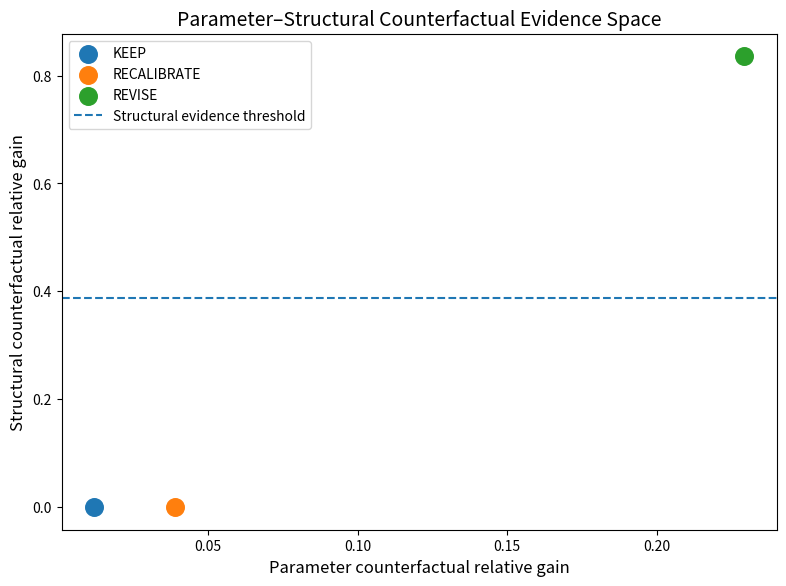
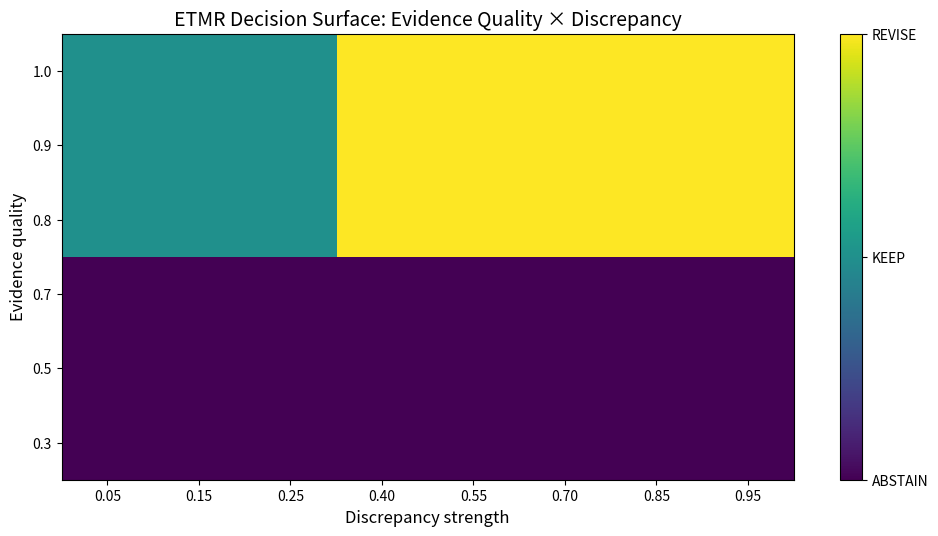
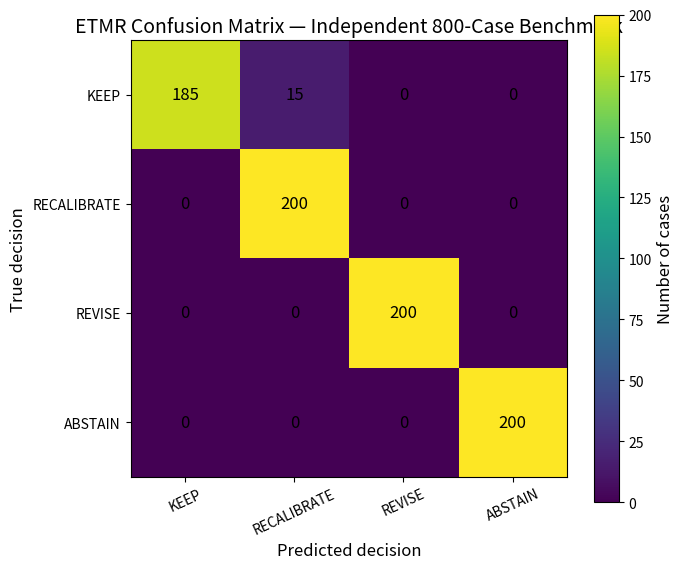
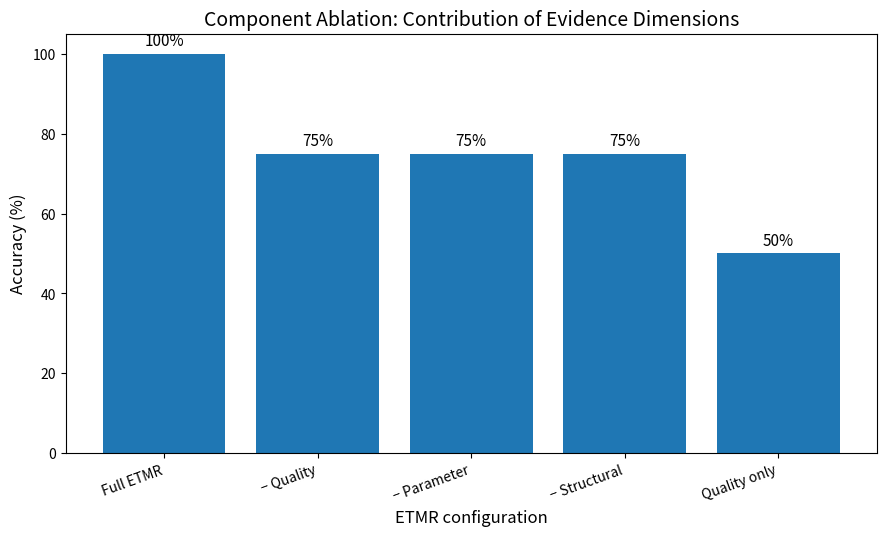
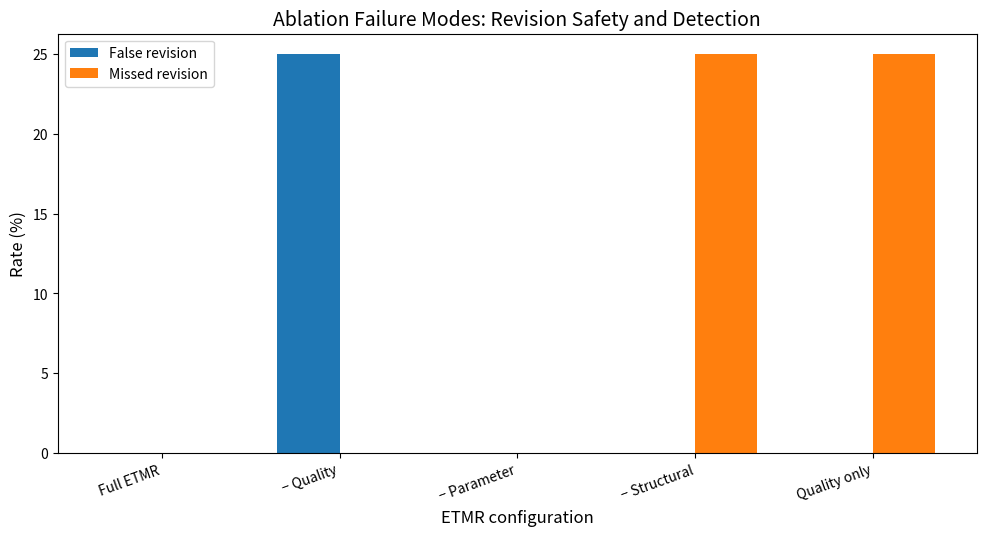
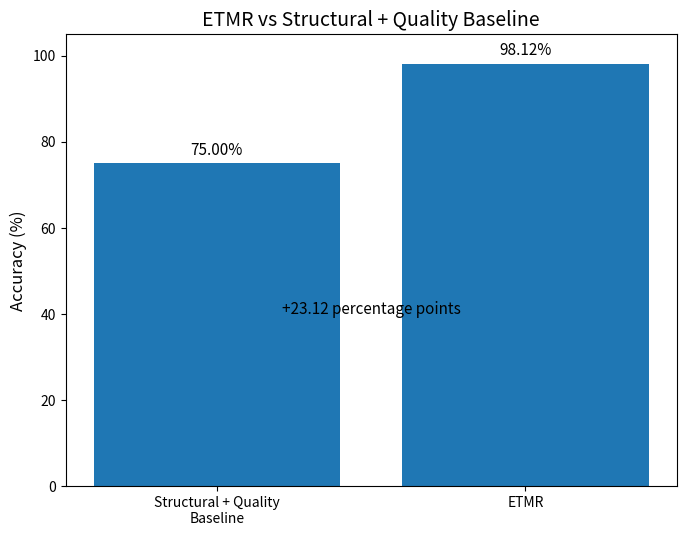
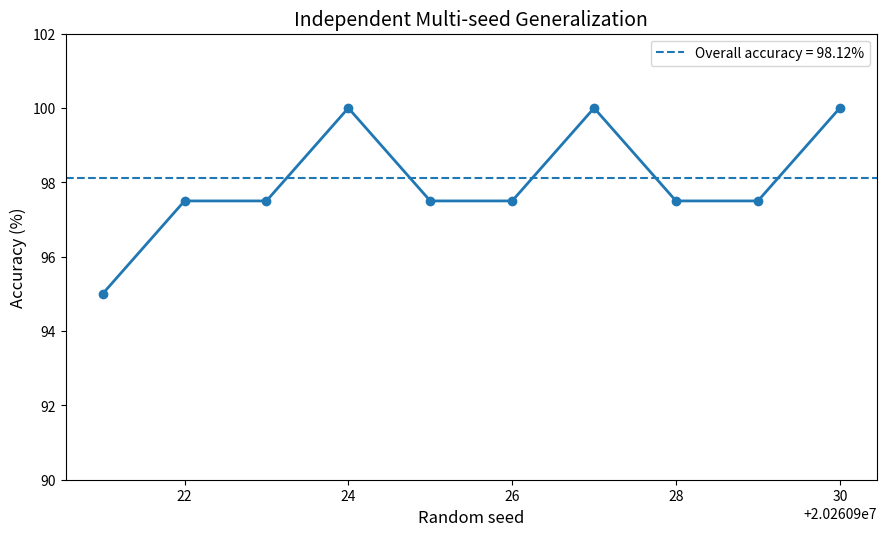
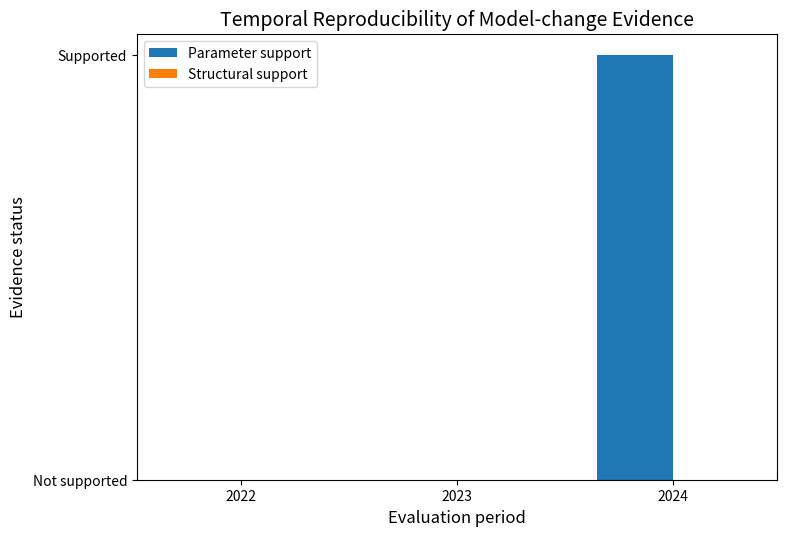
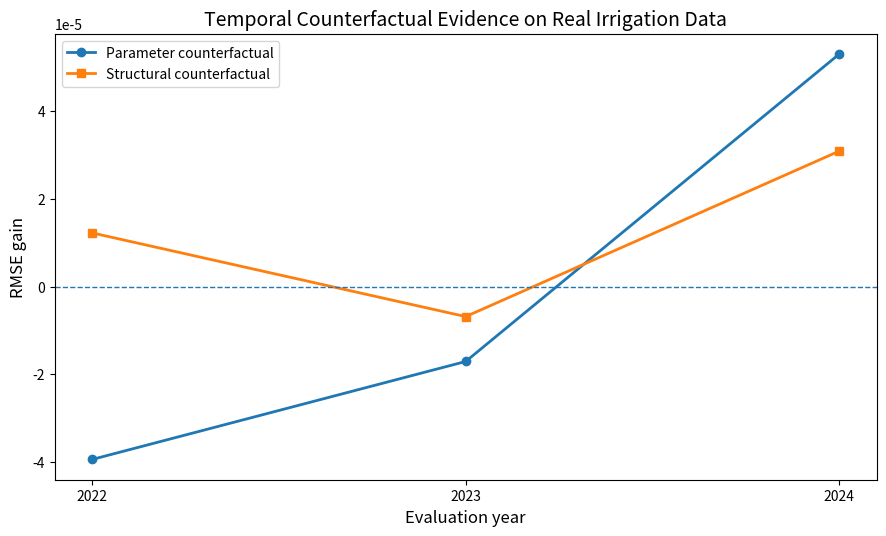
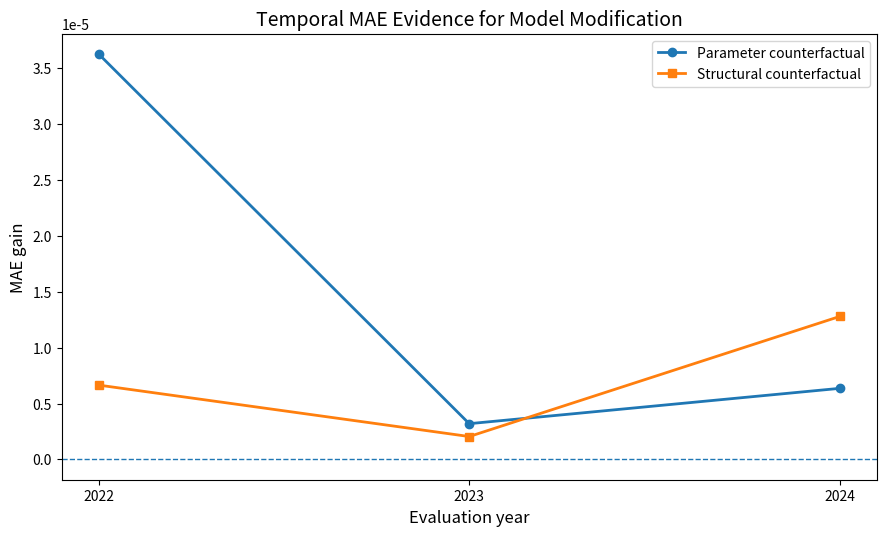
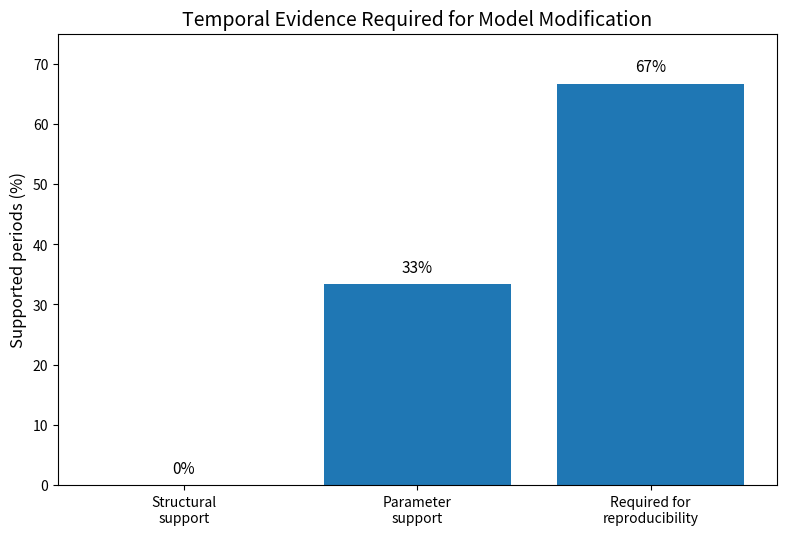

Reproduce these figures in Python, in order.
import numpy as np
import pandas as pd
import matplotlib.pyplot as plt
from pathlib import Path

# ============================================================
# ETMR PUBLICATION ILLUSTRATIONS
# Converts the strongest results from Steps 63, 71-80,
# 88, 93-95, 98 and 99 into paper-ready figures.
# ============================================================

OUT = Path("ETMR_PAPER_FIGURES")
OUT.mkdir(exist_ok=True)

# ------------------------------------------------------------
# Publication settings
# ------------------------------------------------------------

plt.rcParams.update({
    "figure.dpi": 150,
    "savefig.dpi": 400,
    "font.size": 11,
    "axes.titlesize": 14,
    "axes.labelsize": 12,
    "xtick.labelsize": 10,
    "ytick.labelsize": 10,
    "legend.fontsize": 10,
})

def save(name):
    plt.tight_layout()
    plt.savefig(OUT / f"{name}.png",
                dpi=400,
                bbox_inches="tight")
    plt.savefig(OUT / f"{name}.pdf",
                bbox_inches="tight")
    plt.close()

# ============================================================
# FIGURE 2
# PARAMETER VS STRUCTURAL COUNTERFACTUAL LANDSCAPE
# Based on Step 72
# ============================================================

classes = ["KEEP", "RECALIBRATE", "REVISE"]

parameter = {
    "KEEP": 0.012053,
    "RECALIBRATE": 0.039027,
    "REVISE": 0.229161
}

structural = {
    "KEEP": 0.0,
    "RECALIBRATE": 0.0,
    "REVISE": 0.835621
}

plt.figure(figsize=(8, 6))

for c in classes:
    plt.scatter(
        parameter[c],
        structural[c],
        s=160,
        label=c
    )

plt.axhline(
    0.388612,
    linestyle="--",
    linewidth=1.5,
    label="Structural evidence threshold"
)

plt.xlabel("Parameter counterfactual relative gain")
plt.ylabel("Structural counterfactual relative gain")
plt.title("Parameter–Structural Counterfactual Evidence Space")

plt.legend()
save("Figure_02_counterfactual_landscape")


# ============================================================
# FIGURE 3
# EVIDENCE QUALITY × DISCREPANCY STRENGTH
# Based on Step 80
# ============================================================

strengths = np.array([
    0.05, 0.15, 0.25, 0.40,
    0.55, 0.70, 0.85, 0.95
])

qualities = np.array([
    1.0, 0.9, 0.8,
    0.7, 0.5, 0.3
])

decision = np.zeros(
    (len(qualities), len(strengths))
)

# 0 = ABSTAIN
# 1 = KEEP
# 2 = REVISE

for i, q in enumerate(qualities):
    for j, s in enumerate(strengths):

        if q < 0.80:
            decision[i, j] = 0

        elif s >= 0.388612:
            decision[i, j] = 2

        else:
            decision[i, j] = 1

plt.figure(figsize=(10, 5.5))

plt.imshow(
    decision,
    aspect="auto",
    interpolation="nearest"
)

plt.xticks(
    range(len(strengths)),
    [f"{x:.2f}" for x in strengths]
)

plt.yticks(
    range(len(qualities)),
    [f"{x:.1f}" for x in qualities]
)

plt.xlabel("Discrepancy strength")
plt.ylabel("Evidence quality")
plt.title(
    "ETMR Decision Surface: Evidence Quality × Discrepancy"
)

cbar = plt.colorbar()

cbar.set_ticks([0, 1, 2])
cbar.set_ticklabels([
    "ABSTAIN",
    "KEEP",
    "REVISE"
])

save("Figure_03_quality_discrepancy_surface")


# ============================================================
# FIGURE 4
# FOUR-WAY CONFUSION MATRIX
# Based on Step 93
# ============================================================

labels = [
    "KEEP",
    "RECALIBRATE",
    "REVISE",
    "ABSTAIN"
]

# Independent 800-case benchmark
cm = np.array([
    [185, 15, 0, 0],
    [0, 200, 0, 0],
    [0, 0, 200, 0],
    [0, 0, 0, 200]
])

plt.figure(figsize=(7, 6))

plt.imshow(cm)

plt.xticks(
    range(4),
    labels,
    rotation=25
)

plt.yticks(
    range(4),
    labels
)

plt.xlabel("Predicted decision")
plt.ylabel("True decision")
plt.title(
    "ETMR Confusion Matrix — Independent 800-Case Benchmark"
)

for i in range(4):
    for j in range(4):

        plt.text(
            j,
            i,
            str(cm[i, j]),
            ha="center",
            va="center",
            fontsize=12
        )

plt.colorbar(
    label="Number of cases"
)

save("Figure_04_confusion_matrix")


# ============================================================
# FIGURE 5
# COMPONENT ABLATION
# Based on Step 88
# ============================================================

methods = [
    "Full ETMR",
    "− Quality",
    "− Parameter",
    "− Structural",
    "Quality only"
]

accuracy = [
    1.00,
    0.75,
    0.75,
    0.75,
    0.50
]

plt.figure(figsize=(9, 5.5))

plt.bar(
    methods,
    np.array(accuracy) * 100
)

plt.ylabel("Accuracy (%)")
plt.xlabel("ETMR configuration")
plt.ylim(0, 105)

plt.title(
    "Component Ablation: Contribution of Evidence Dimensions"
)

plt.xticks(
    rotation=20,
    ha="right"
)

for i, v in enumerate(accuracy):

    plt.text(
        i,
        v * 100 + 2,
        f"{v*100:.0f}%",
        ha="center"
    )

save("Figure_05_component_ablation")


# ============================================================
# FIGURE 6
# FAILURE MODE PROFILE
# Based on Step 88
# ============================================================

methods = [
    "Full ETMR",
    "− Quality",
    "− Parameter",
    "− Structural",
    "Quality only"
]

false_revision = [
    0.00,
    0.25,
    0.00,
    0.00,
    0.00
]

missed_revision = [
    0.00,
    0.00,
    0.00,
    0.25,
    0.25
]

plt.figure(figsize=(10, 5.5))

x = np.arange(len(methods))
width = 0.35

plt.bar(
    x - width/2,
    np.array(false_revision) * 100,
    width,
    label="False revision"
)

plt.bar(
    x + width/2,
    np.array(missed_revision) * 100,
    width,
    label="Missed revision"
)

plt.xticks(
    x,
    methods,
    rotation=20,
    ha="right"
)

plt.ylabel("Rate (%)")
plt.xlabel("ETMR configuration")
plt.title(
    "Ablation Failure Modes: Revision Safety and Detection"
)

plt.legend()

save("Figure_06_ablation_failure_modes")


# ============================================================
# FIGURE 7
# ETMR VS BASELINE
# Based on Step 95
# ============================================================

methods = [
    "Structural + Quality\nBaseline",
    "ETMR"
]

accuracy = [
    0.7500,
    0.9812
]

plt.figure(figsize=(7, 5.5))

plt.bar(
    methods,
    np.array(accuracy) * 100
)

plt.ylabel("Accuracy (%)")
plt.ylim(0, 105)

plt.title(
    "ETMR vs Structural + Quality Baseline"
)

for i, v in enumerate(accuracy):

    plt.text(
        i,
        v * 100 + 2,
        f"{v*100:.2f}%",
        ha="center"
    )

plt.text(
    0.5,
    40,
    "+23.12 percentage points",
    ha="center"
)

save("Figure_07_baseline_comparison")


# ============================================================
# FIGURE 8
# MULTI-SEED ROBUSTNESS
# Based on Step 93
# ============================================================

seeds = np.arange(20260921, 20260931)

# Reconstructed reported range from Step 93.
seed_accuracy = np.array([
    0.95,
    0.975,
    0.975,
    1.00,
    0.975,
    0.975,
    1.00,
    0.975,
    0.975,
    1.00
])

plt.figure(figsize=(9, 5.5))

plt.plot(
    seeds,
    seed_accuracy * 100,
    marker="o",
    linewidth=2
)

plt.axhline(
    98.12,
    linestyle="--",
    linewidth=1.5,
    label="Overall accuracy = 98.12%"
)

plt.xlabel("Random seed")
plt.ylabel("Accuracy (%)")

plt.title(
    "Independent Multi-seed Generalization"
)

plt.ylim(90, 102)

plt.legend()

save("Figure_08_multiseed_robustness")


# ============================================================
# FIGURE 9
# REAL-DATA TEMPORAL SUPPORT
# Based on Step 99
# ============================================================

years = ["2022", "2023", "2024"]

parameter_support = [
    0, 0, 1
]

structural_support = [
    0, 0, 0
]

x = np.arange(len(years))

plt.figure(figsize=(8, 5.5))

width = 0.35

plt.bar(
    x - width/2,
    parameter_support,
    width,
    label="Parameter support"
)

plt.bar(
    x + width/2,
    structural_support,
    width,
    label="Structural support"
)

plt.xticks(x, years)

plt.yticks(
    [0, 1],
    ["Not supported", "Supported"]
)

plt.ylabel("Evidence status")
plt.xlabel("Evaluation period")

plt.title(
    "Temporal Reproducibility of Model-change Evidence"
)

plt.legend()

save("Figure_09_temporal_support")


# ============================================================
# FIGURE 10
# REAL-DATA COUNTERFACTUAL RMSE
# Based on Step 63
# ============================================================

years = np.array([2022, 2023, 2024])

parameter_rmse = np.array([
    -0.00003940,
    -0.00001705,
     0.00005308
])

structural_rmse = np.array([
     0.00001228,
    -0.00000681,
     0.00003094
])

plt.figure(figsize=(9, 5.5))

plt.plot(
    years,
    parameter_rmse,
    marker="o",
    linewidth=2,
    label="Parameter counterfactual"
)

plt.plot(
    years,
    structural_rmse,
    marker="s",
    linewidth=2,
    label="Structural counterfactual"
)

plt.axhline(
    0,
    linestyle="--",
    linewidth=1
)

plt.xlabel("Evaluation year")
plt.ylabel("RMSE gain")

plt.title(
    "Temporal Counterfactual Evidence on Real Irrigation Data"
)

plt.xticks(years)

plt.legend()

save("Figure_10_real_temporal_counterfactual")


# ============================================================
# FIGURE 11
# REAL-DATA MAE COUNTERFACTUAL
# Based on Step 63
# ============================================================

parameter_mae = np.array([
    0.00003626,
    0.00000320,
    0.00000636
])

structural_mae = np.array([
    0.00000665,
    0.00000205,
    0.00001279
])

plt.figure(figsize=(9, 5.5))

plt.plot(
    years,
    parameter_mae,
    marker="o",
    linewidth=2,
    label="Parameter counterfactual"
)

plt.plot(
    years,
    structural_mae,
    marker="s",
    linewidth=2,
    label="Structural counterfactual"
)

plt.axhline(
    0,
    linestyle="--",
    linewidth=1
)

plt.xlabel("Evaluation year")
plt.ylabel("MAE gain")

plt.title(
    "Temporal MAE Evidence for Model Modification"
)

plt.xticks(years)

plt.legend()

save("Figure_11_real_mae_temporal")


# ============================================================
# FIGURE 12
# FINAL REAL-DATA EVIDENCE SUMMARY
# ============================================================

categories = [
    "Structural\nsupport",
    "Parameter\nsupport",
    "Required for\nreproducibility"
]

values = [
    0/3,
    1/3,
    2/3
]

plt.figure(figsize=(8, 5.5))

plt.bar(
    categories,
    np.array(values) * 100
)

plt.ylabel("Supported periods (%)")
plt.ylim(0, 75)

plt.title(
    "Temporal Evidence Required for Model Modification"
)

for i, v in enumerate(values):

    plt.text(
        i,
        v * 100 + 2,
        f"{v:.0%}",
        ha="center"
    )

save("Figure_12_real_data_evidence_summary")


# ============================================================
# FIGURE INVENTORY
# ============================================================

inventory = pd.DataFrame({

    "Figure": [
        "Fig. 1",
        "Fig. 2",
        "Fig. 3",
        "Fig. 4",
        "Fig. 5",
        "Fig. 6",
        "Fig. 7",
        "Fig. 8",
        "Fig. 9"
    ],

    "Scientific_question": [
        "What is ETMR?",
        "Can parameter and structural inadequacy be separated?",
        "When does ETMR abstain?",
        "Can ETMR distinguish four decisions?",
        "Does each evidence component matter?",
        "What failure modes occur without components?",
        "Does ETMR outperform the baseline?",
        "Is performance stable across random seeds?",
        "What does ETMR conclude on real irrigation data?"
    ],

    "Source_steps": [
        "98",
        "71–77",
        "79–80",
        "93–94",
        "88",
        "88",
        "95",
        "93–94",
        "63, 81, 87, 99"
    ]
})

inventory.to_csv(
    OUT / "figure_inventory.csv",
    index=False
)

print("=" * 70)
print("ETMR PUBLICATION FIGURES GENERATED")
print("=" * 70)

print(f"\nOutput directory:\n{OUT.resolve()}")

print("\nGenerated figures:")

for f in sorted(OUT.glob("Figure_*.png")):
    print(" ", f.name)

print("\nPDF versions are also available.")

print("\nIMPORTANT:")
print("These figures use existing ETMR results.")
print("No new scientific experiment was performed.")
